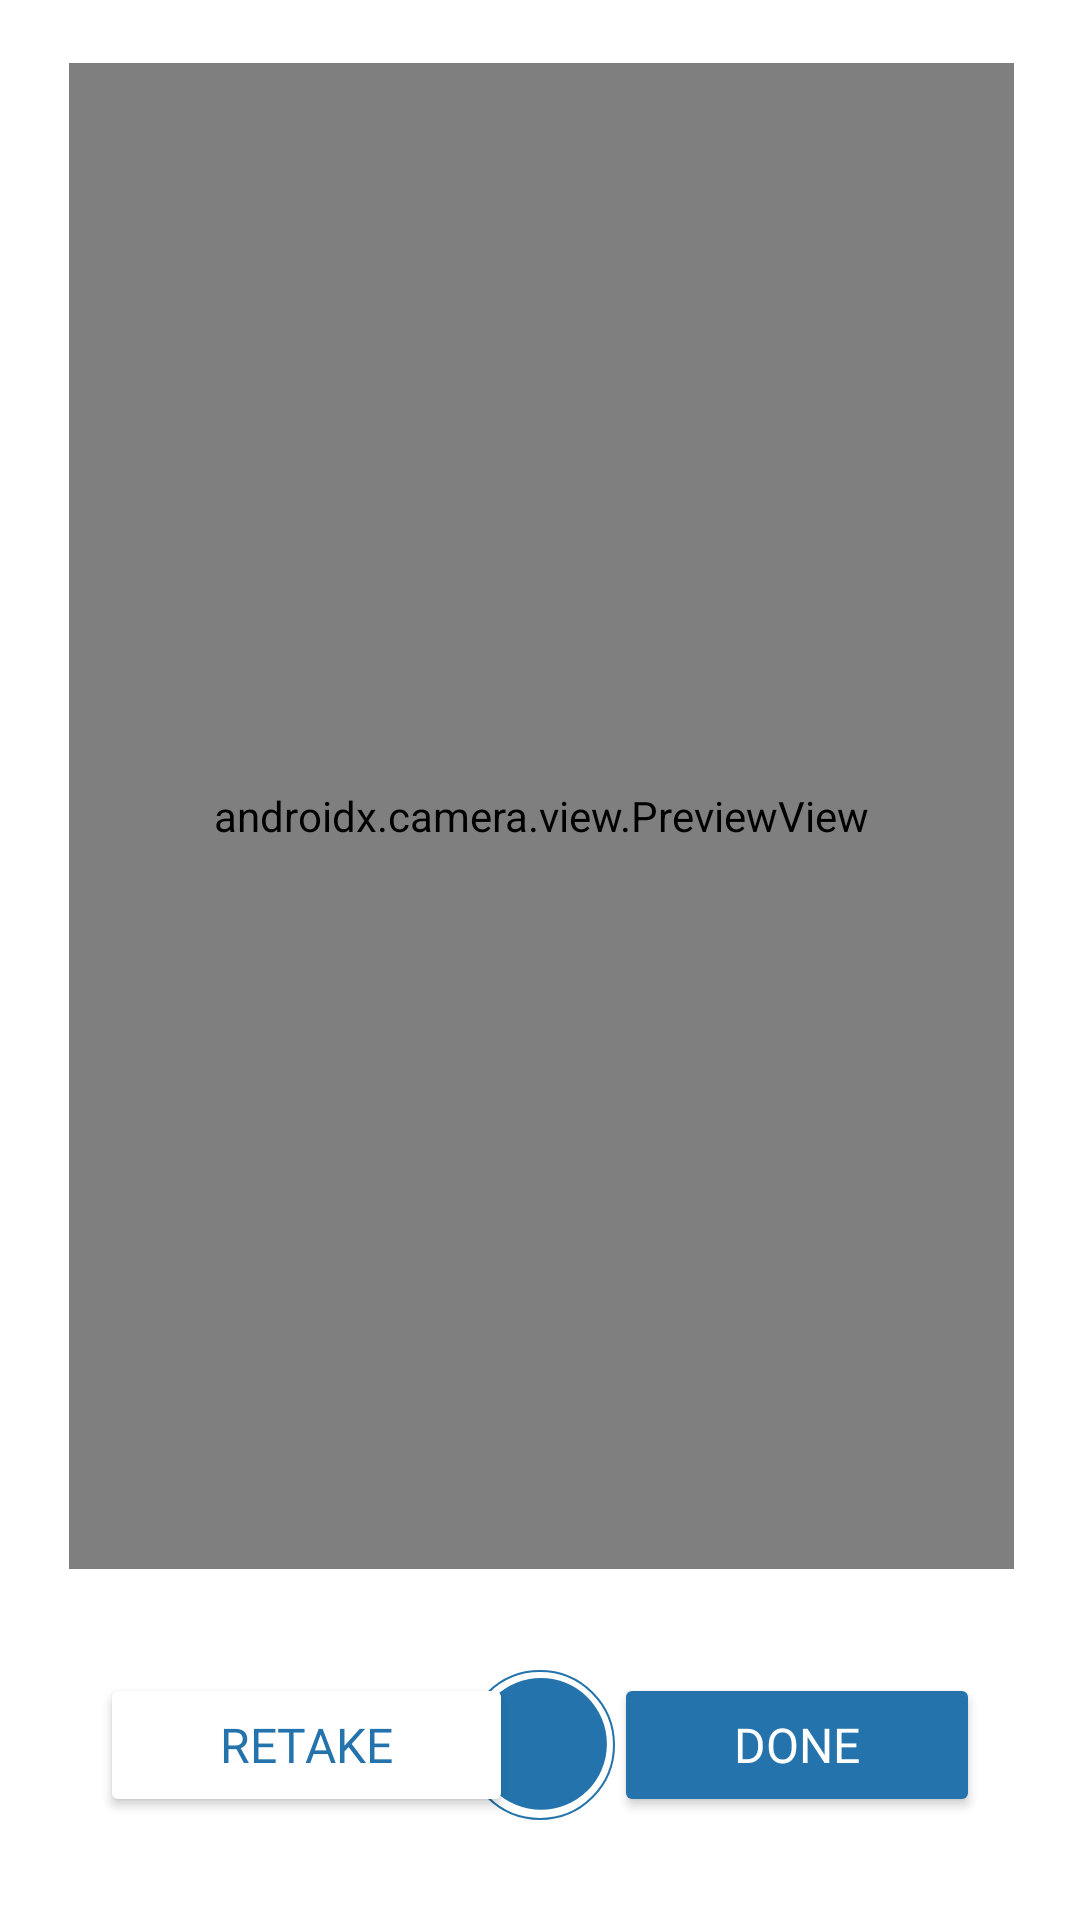

Produce the Android XML layout that renders to this screen, including the resource entries it uses.
<!-- AndroidManifest.xml: application theme Theme.BondoMan -->
<!-- res/layout/fragment_scan.xml -->
<?xml version="1.0" encoding="utf-8"?>
<androidx.constraintlayout.widget.ConstraintLayout xmlns:android="http://schemas.android.com/apk/res/android"
    xmlns:app="http://schemas.android.com/apk/res-auto"
    xmlns:tools="http://schemas.android.com/tools"
    android:id="@+id/constraintLayout"
    android:layout_width="match_parent"
    android:layout_height="match_parent"
    tools:context=".fragments.ScanFragment">

    <TextView
        android:id="@+id/debugOutputText"
        android:layout_width="wrap_content"
        android:layout_height="wrap_content"
        android:text="No connection available"
        android:textSize="22sp"
        android:visibility="gone"
        app:layout_constraintTop_toTopOf="parent"
        app:layout_constraintBottom_toBottomOf="parent"
        app:layout_constraintStart_toStartOf="parent"
        app:layout_constraintEnd_toEndOf="parent"
        tools:layout_editor_absoluteX="23dp" />

    <androidx.recyclerview.widget.RecyclerView
        android:id="@+id/itemsView"
        android:layout_width="0dp"
        android:layout_height="0dp"
        android:visibility="invisible"
        app:layout_constraintBottom_toBottomOf="@+id/previewView"
        app:layout_constraintEnd_toEndOf="@+id/previewView"
        app:layout_constraintStart_toStartOf="@+id/previewView"
        app:layout_constraintTop_toTopOf="@+id/previewView"
        tools:layout_editor_absoluteX="23dp"
        tools:layout_editor_absoluteY="91dp" />

    <ImageView
        android:id="@+id/imageView"
        android:layout_width="0dp"
        android:layout_height="0dp"
        android:contentDescription="selected photo"
        android:visibility="invisible"
        app:layout_constraintBottom_toBottomOf="@+id/previewView"
        app:layout_constraintEnd_toEndOf="@+id/previewView"
        app:layout_constraintStart_toStartOf="@+id/previewView"
        app:layout_constraintTop_toTopOf="@+id/previewView"
        tools:src="@tools:sample/avatars" />

    <ImageButton
        android:id="@+id/captureButton"
        android:layout_width="74dp"
        android:layout_height="wrap_content"
        android:backgroundTint="@android:color/transparent"
        android:contentDescription="@string/capture_image"

        android:scaleType="fitCenter"
        android:src="@drawable/button_camera"
        app:layout_constraintBottom_toBottomOf="parent"
        app:layout_constraintEnd_toEndOf="parent"
        app:layout_constraintStart_toStartOf="parent"
        app:layout_constraintTop_toBottomOf="@+id/previewView"
        tools:visibility="gone" />

    <androidx.camera.view.PreviewView
        android:id="@+id/previewView"
        android:layout_width="0dp"
        android:layout_height="0dp"
        android:layout_marginStart="23dp"
        android:layout_marginTop="21dp"
        android:layout_marginEnd="22dp"
        android:layout_marginBottom="117dp"
        app:layout_constraintBottom_toBottomOf="parent"
        app:layout_constraintEnd_toEndOf="parent"
        app:layout_constraintHorizontal_bias="0.0"
        app:layout_constraintStart_toStartOf="parent"
        app:layout_constraintTop_toTopOf="parent"
        app:layout_constraintVertical_bias="0.0">

    </androidx.camera.view.PreviewView>

    <ImageButton
        android:id="@+id/galleryButton"
        android:layout_width="48dp"
        android:layout_height="48dp"
        android:backgroundTint="@android:color/transparent"
        android:contentDescription="@string/gallery_picker"
        android:src="@android:drawable/ic_menu_gallery"
        app:layout_constraintBottom_toBottomOf="parent"
        app:layout_constraintEnd_toStartOf="@+id/captureButton"
        app:layout_constraintStart_toStartOf="parent"
        app:layout_constraintTop_toBottomOf="@+id/previewView"
        app:tint="?textFillColor"
        tools:visibility="gone" />

    <RelativeLayout
        android:id="@+id/loadingPanel"
        android:layout_width="match_parent"
        android:layout_height="match_parent"
        android:gravity="center"
        android:visibility="gone">

        <ProgressBar
            android:layout_width="wrap_content"
            android:layout_height="wrap_content"
            android:indeterminate="true" />
    </RelativeLayout>

    <Button
        android:id="@+id/retakeButton"
        android:layout_width="wrap_content"
        android:layout_height="wrap_content"
        android:backgroundTint="@color/white"
        android:fontFamily="@font/poppins"
        android:paddingHorizontal="40dp"
        android:text="@string/retake"
        android:textColor="@color/P1"
        android:textSize="16sp"
        app:layout_constraintBottom_toBottomOf="parent"
        app:layout_constraintEnd_toStartOf="@+id/doneButton"
        app:layout_constraintStart_toStartOf="parent"
        app:layout_constraintTop_toBottomOf="@+id/previewView" />

    <Button
        android:id="@+id/doneButton"
        android:layout_width="wrap_content"
        android:layout_height="wrap_content"
        android:backgroundTint="@color/P1"
        android:fontFamily="@font/poppins"
        android:paddingHorizontal="40dp"
        android:text="@string/done"
        android:textColor="@color/white"
        android:textSize="16sp"
        app:layout_constraintBottom_toBottomOf="parent"
        app:layout_constraintEnd_toEndOf="parent"
        app:layout_constraintStart_toEndOf="@+id/retakeButton"
        app:layout_constraintTop_toBottomOf="@+id/previewView" />

</androidx.constraintlayout.widget.ConstraintLayout>
<!-- resources referenced by this layout -->
<resources>
  <color name="P1">#FF2473AC</color>
  <color name="white">#FFFFFFFF</color>
  <!-- drawable button_camera (drawable) -->
  <vector xmlns:android="http://schemas.android.com/apk/res/android"
      android:width="74dp"
      android:height="74dp"
      android:viewportWidth="74"
      android:viewportHeight="74">
    <path
        android:pathData="M37.5,36.5m-32.5,0a32.5,32.5 0,1 1,65 0a32.5,32.5 0,1 1,-65 0"
        android:fillColor="#2473AC"/>
    <path
        android:strokeWidth="1"
        android:pathData="M37,37m-36.5,0a36.5,36.5 0,1 1,73 0a36.5,36.5 0,1 1,-73 0"
        android:fillColor="#00000000"
        android:strokeColor="#2473AC"/>
  </vector>
  <string name="capture_image">Capture image</string>
  <string name="done">Done</string>
  <string name="gallery_picker">get from gallery</string>
  <string name="retake">Retake</string>
  <style name="Theme.BondoMan" parent="Theme.MaterialComponents.Light.DarkActionBar">
          
          
          
          
          
          
          
          
          
          
          
  
          
          <item name="colorPrimary">@color/P1</item>
          <item name="colorPrimaryVariant">@color/P2</item>
          <item name="colorAccent">@color/white</item>
          <item name="colorContainer">@color/white</item>
          <item name="textFillColor">@color/black</item>
          <item name="fontFamily">@font/poppins</item>
          <item name="android:textColorPrimary">@color/black</item>
          <item name="toolbarStyle">@style/CustomToolBarStyle</item>
      </style>
  <color name="P2">#E9E9E9</color>
  <color name="black">#FF000000</color>
  <style name="CustomToolBarStyle" parent="@style/Widget.AppCompat.Toolbar">
          <item name="titleTextColor">@color/black</item>
          <item name="android:background">@color/white</item>
          <item name="android:layout_width">match_parent</item>
          <item name="android:layout_height">wrap_content</item>
      </style>
</resources>
